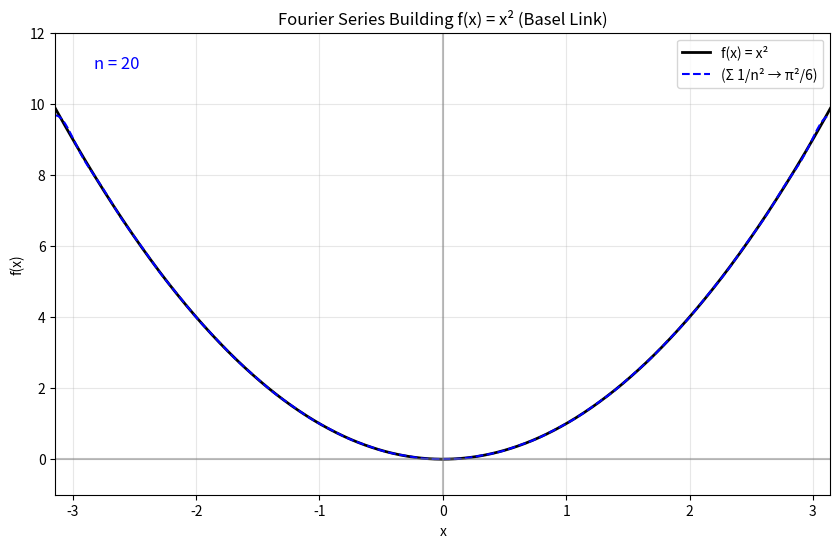

Python code for this plot:
import numpy as np
import matplotlib.pyplot as plt
from matplotlib.animation import FuncAnimation

# Define the interval
x = np.linspace(-np.pi, np.pi, 1000)
f_x = x**2

# Fourier series function
def fourier_series_x2(x, n_terms):
    fourier_sum = np.full_like(x, np.pi**2 / 3)
    for n in range(1, n_terms + 1):
        an = 4 * (-1)**n / n**2
        fourier_sum += an * np.cos(n * x)
    return fourier_sum

# Setup figure
fig, ax = plt.subplots(figsize=(10, 6))
line, = ax.plot(x, f_x, 'k-', label='f(x) = x²', linewidth=2)
approx_line, = ax.plot([], [], 'b--', label='Fourier Approx')
ax.set_xlim(-np.pi, np.pi)
ax.set_ylim(-1, 12)
ax.set_title('Fourier Series Building f(x) = x² (Basel Link)')
ax.set_xlabel('x')
ax.set_ylabel('f(x)')
ax.axhline(0, color='gray', alpha=0.5)
ax.axvline(0, color='gray', alpha=0.5)
ax.grid(True, alpha=0.3)
ax.legend()

# Add a text object to display the number of terms in blue
terms_text = ax.text(0.05, 0.95, 'n = 0', transform=ax.transAxes, fontsize=12, 
                     verticalalignment='top', color=approx_line.get_color())

# Animation function
def update(frame):
    n_terms = frame + 1
    fourier_approx = fourier_series_x2(x, n_terms)
    approx_line.set_data(x, fourier_approx)
    approx_line.set_label(f'(Σ 1/n² → π²/6)')
    terms_text.set_text(f'n = {n_terms}')  # Update the text with the current number of terms
    ax.legend()
    return approx_line, terms_text

# Create frames for one cycle (n = 1 to n = 20)
frames = range(20)

# Create animation
ani = FuncAnimation(fig, update, frames=frames, interval=500, blit=True)

# Save animation as a GIF that loops forever
ani.save('fourier_x2_basel_loopforever.gif', writer='pillow', fps=2)

plt.show()
